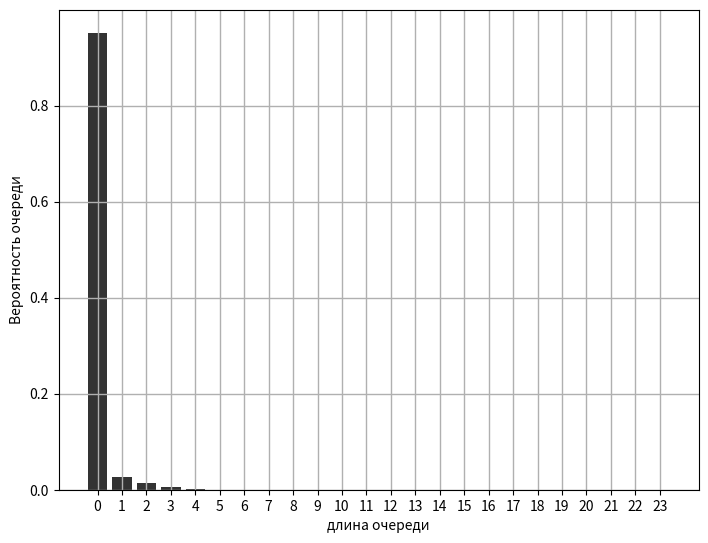

Python code for this plot:
import numpy as np
import matplotlib.pyplot as plt
fig = plt.figure()
ax = fig.add_axes([0,0,1,1])

y = [0.952,0.026,0.014,0.005,0.001, 0.0, 0.0, 0.0, 0.0, 0.0, 0.0, 0.0, 0.0, 0.00, 0.0 ,0.00, 0.0, 0.0, 0.0, 0.0, 0.0, 0.0, 0.0,0.0]
x = np.arange(len(y))
ax.bar(x,y, color = '0.2')
ax.set_ylabel('Вероятность очереди')
ax.grid(linestyle='-', linewidth=1)
ax.set_xlabel('длина очереди')
ax.set_xticks(x)
plt.show()